Photos from the image-classification dataset "Rice Dataset" in the GitHub repository ummershakeel03/Rice-Leaf-Diseases-Classification. Its 3 classes are: bacterial leaf blight, brown spot, leaf blast.

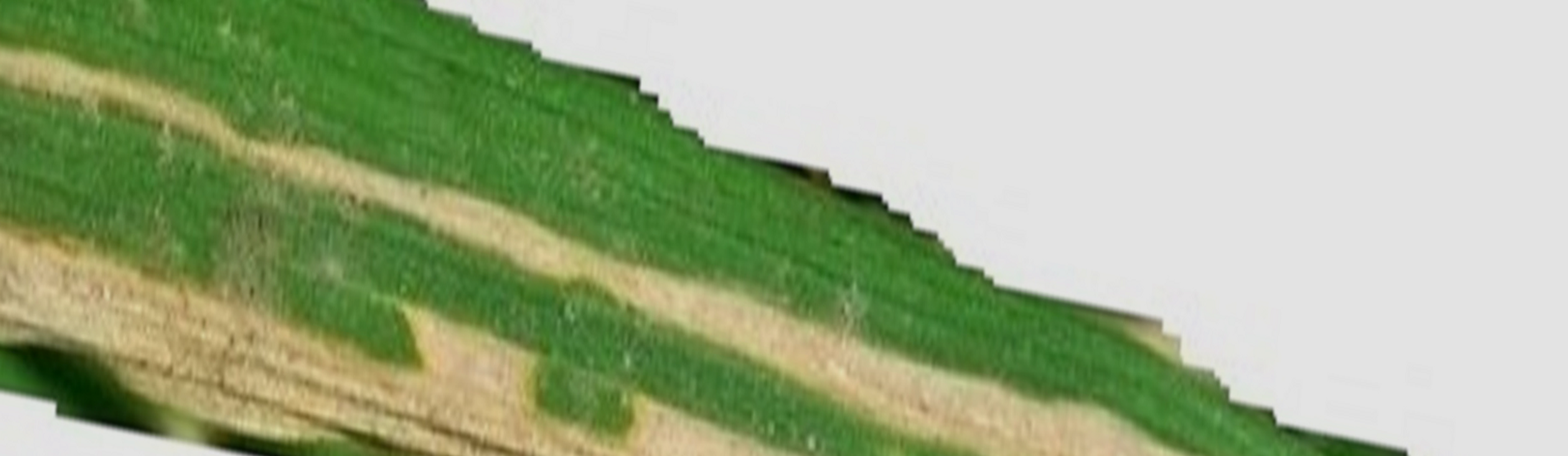
Label: bacterial leaf blight

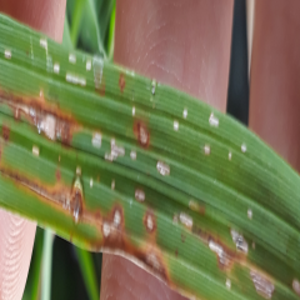
Label: leaf blast

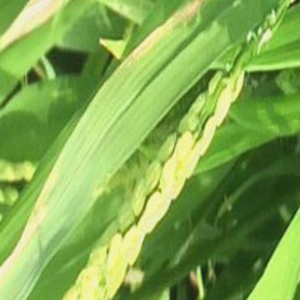
Label: bacterial leaf blight

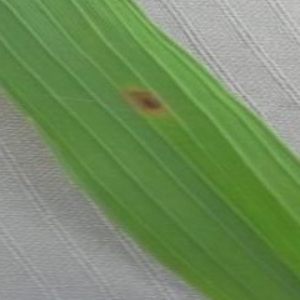
Label: brown spot

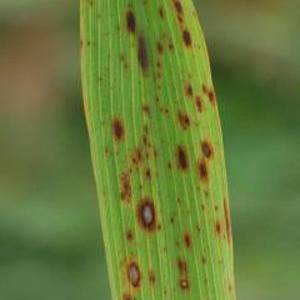
Label: brown spot

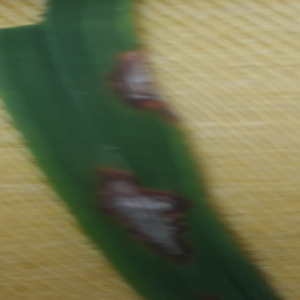
Label: leaf blast
